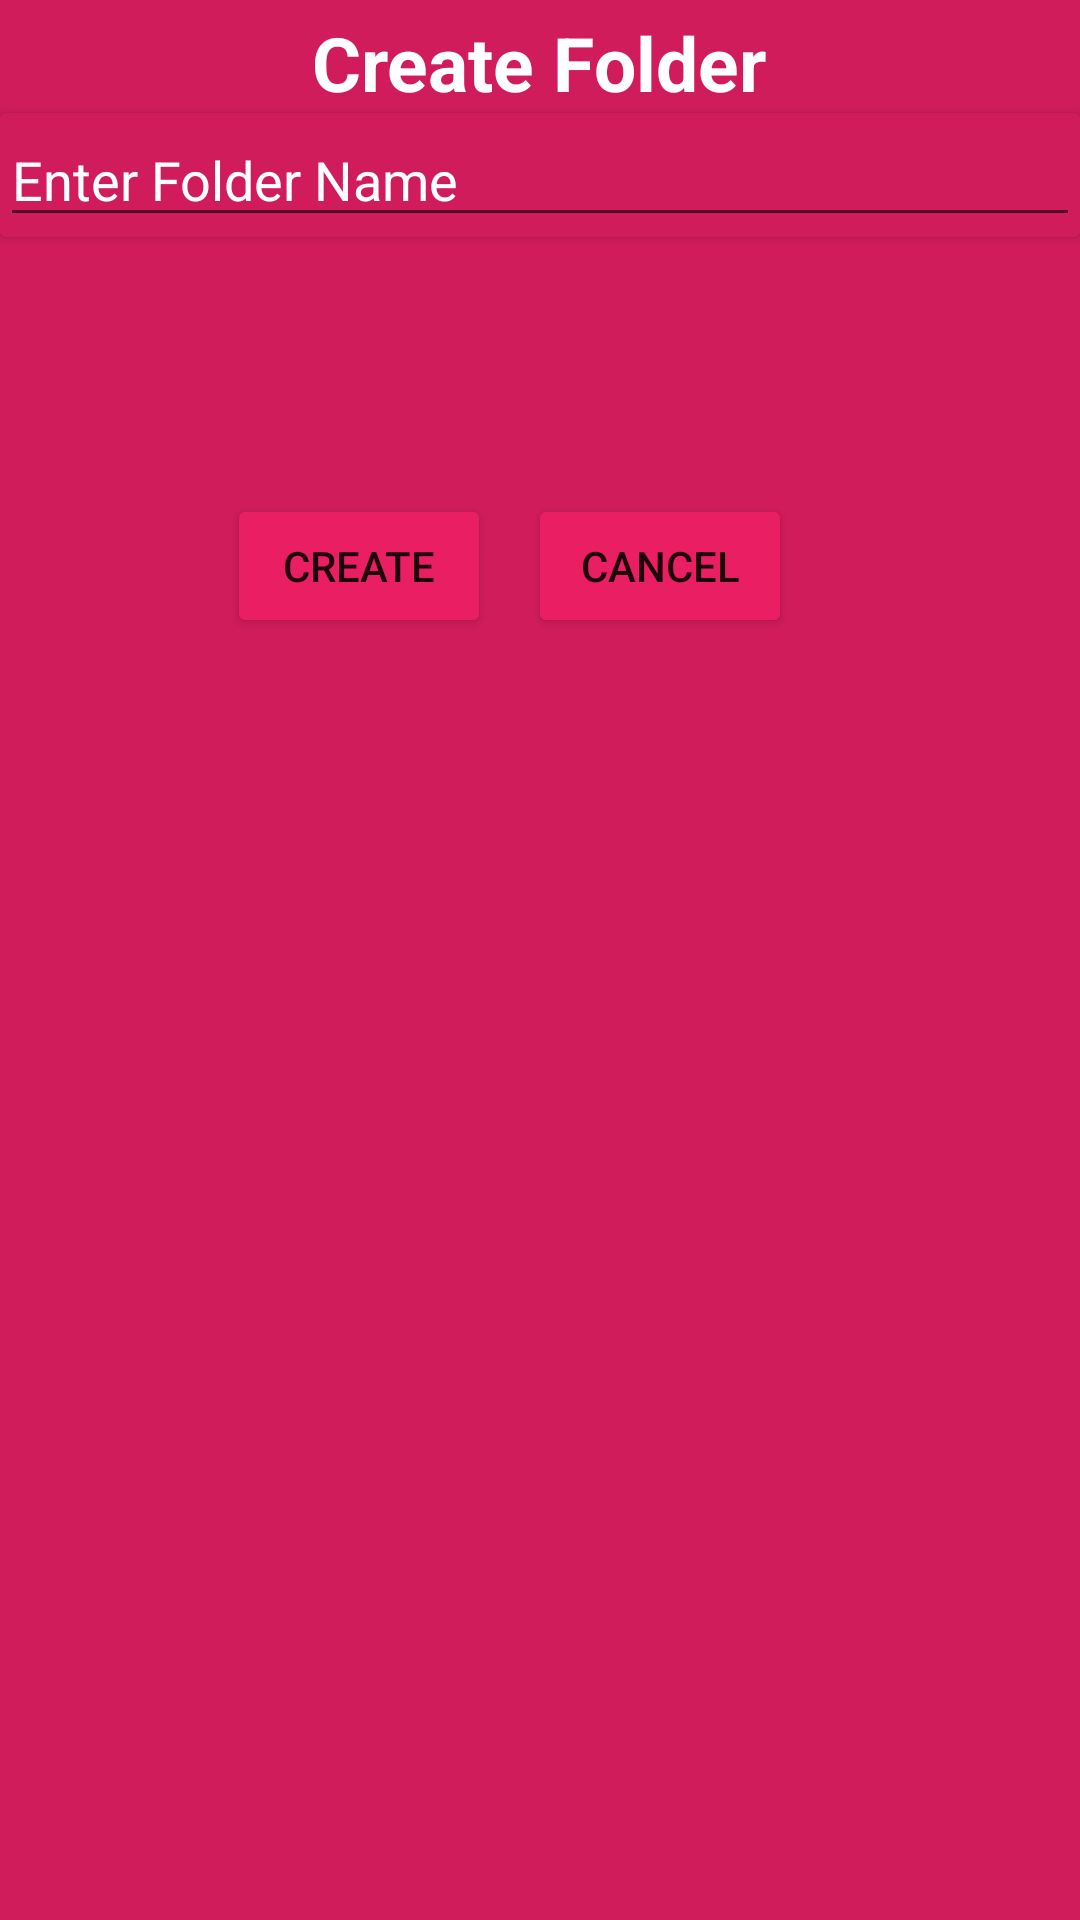

This screen was rendered from an Android layout file. Write that file and the resources it references.
<!-- AndroidManifest.xml: application theme AppTheme -->
<!-- res/layout/folder_dialogue_create.xml -->
<?xml version="1.0" encoding="utf-8"?>
<androidx.constraintlayout.widget.ConstraintLayout xmlns:android="http://schemas.android.com/apk/res/android"
    xmlns:app="http://schemas.android.com/apk/res-auto"
    xmlns:tools="http://schemas.android.com/tools"
    android:layout_width="match_parent"
    android:layout_height="wrap_content"
    android:background="@color/loading_color">


    <TextView
        android:id="@+id/textView4"
        android:layout_width="wrap_content"
        android:layout_height="wrap_content"
        android:layout_marginTop="4dp"
        android:text="Create Folder"
        android:textColor="@color/white"
        android:textSize="25sp"
        android:textStyle="bold"
        app:layout_constraintEnd_toEndOf="parent"
        app:layout_constraintHorizontal_bias="0.498"
        app:layout_constraintStart_toStartOf="parent"
        app:layout_constraintTop_toTopOf="parent" />

    <Button
        android:id="@+id/button3"
        android:layout_width="wrap_content"
        android:layout_height="wrap_content"
        android:layout_marginEnd="96dp"
        android:backgroundTint="#E91E63"
        android:text="Cancel"
        app:layout_constraintBottom_toBottomOf="parent"
        app:layout_constraintEnd_toEndOf="parent"
        app:layout_constraintTop_toBottomOf="@+id/materialCardView2"
        app:layout_constraintVertical_bias="0.167" />

    <Button
        android:id="@+id/createButton"
        android:layout_width="wrap_content"
        android:layout_height="wrap_content"
        android:layout_marginStart="56dp"
        android:backgroundTint="#E91E63"
        android:text="Create"
        app:layout_constraintBottom_toBottomOf="parent"
        app:layout_constraintEnd_toStartOf="@+id/button3"
        app:layout_constraintHorizontal_bias="0.613"
        app:layout_constraintStart_toStartOf="parent"
        app:layout_constraintTop_toBottomOf="@+id/materialCardView2"
        app:layout_constraintVertical_bias="0.167" />

    <androidx.cardview.widget.CardView
        android:id="@+id/materialCardView2"
        android:layout_width="match_parent"
        android:layout_height="wrap_content"
        android:backgroundTint="@color/loading_color"
        app:layout_constraintEnd_toEndOf="parent"
        app:layout_constraintStart_toStartOf="parent"
        app:layout_constraintTop_toBottomOf="@+id/textView4"
        app:strokeColor="@color/white"
        app:strokeWidth="2dp">

        <EditText
            android:id="@+id/editTextText"
            android:layout_width="match_parent"
            android:layout_height="wrap_content"
            android:hint="Enter Folder Name"
            android:inputType="text"
            android:textColorHint="@color/white"
            android:textSize="18sp" />
    </androidx.cardview.widget.CardView>


</androidx.constraintlayout.widget.ConstraintLayout>
<!-- resources referenced by this layout -->
<resources>
  <color name="loading_color">#D11C5C</color>
  <color name="white">#FFFFFFFF</color>
  <style name="AppTheme" parent="Theme.MaterialComponents.DayNight.NoActionBar">
      
      <item name="colorPrimary">@color/white</item>
      <item name="colorPrimaryVariant">@color/white</item>
      <item name="colorOnPrimary">@android:color/white</item>
      <item name="colorSecondary">@color/white</item>
      <item name="colorOnSecondary">@android:color/white</item>
  </style>
</resources>
